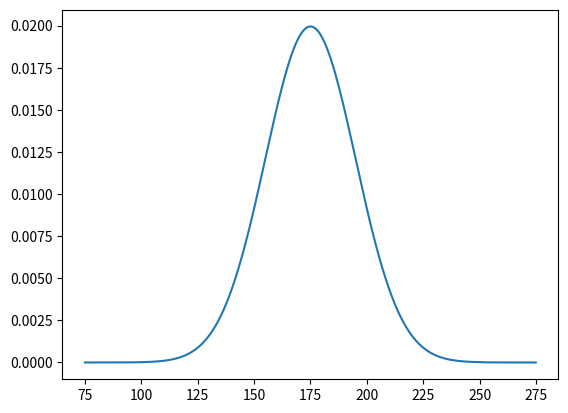

Recreate this plot in Python.
import numpy as np
import matplotlib.pyplot as plt
import pandas as pd
import scipy.stats as dist


def main():
    mu = 175
    sigma = 20
    rv_norm = dist.norm(mu, sigma)
    x = np.arange(75, 275, 0.1)

    plt.plot(x, rv_norm.pdf(x))
    # plt.show()

    print(rv_norm.cdf(140))


if __name__ == '__main__':
    main()
